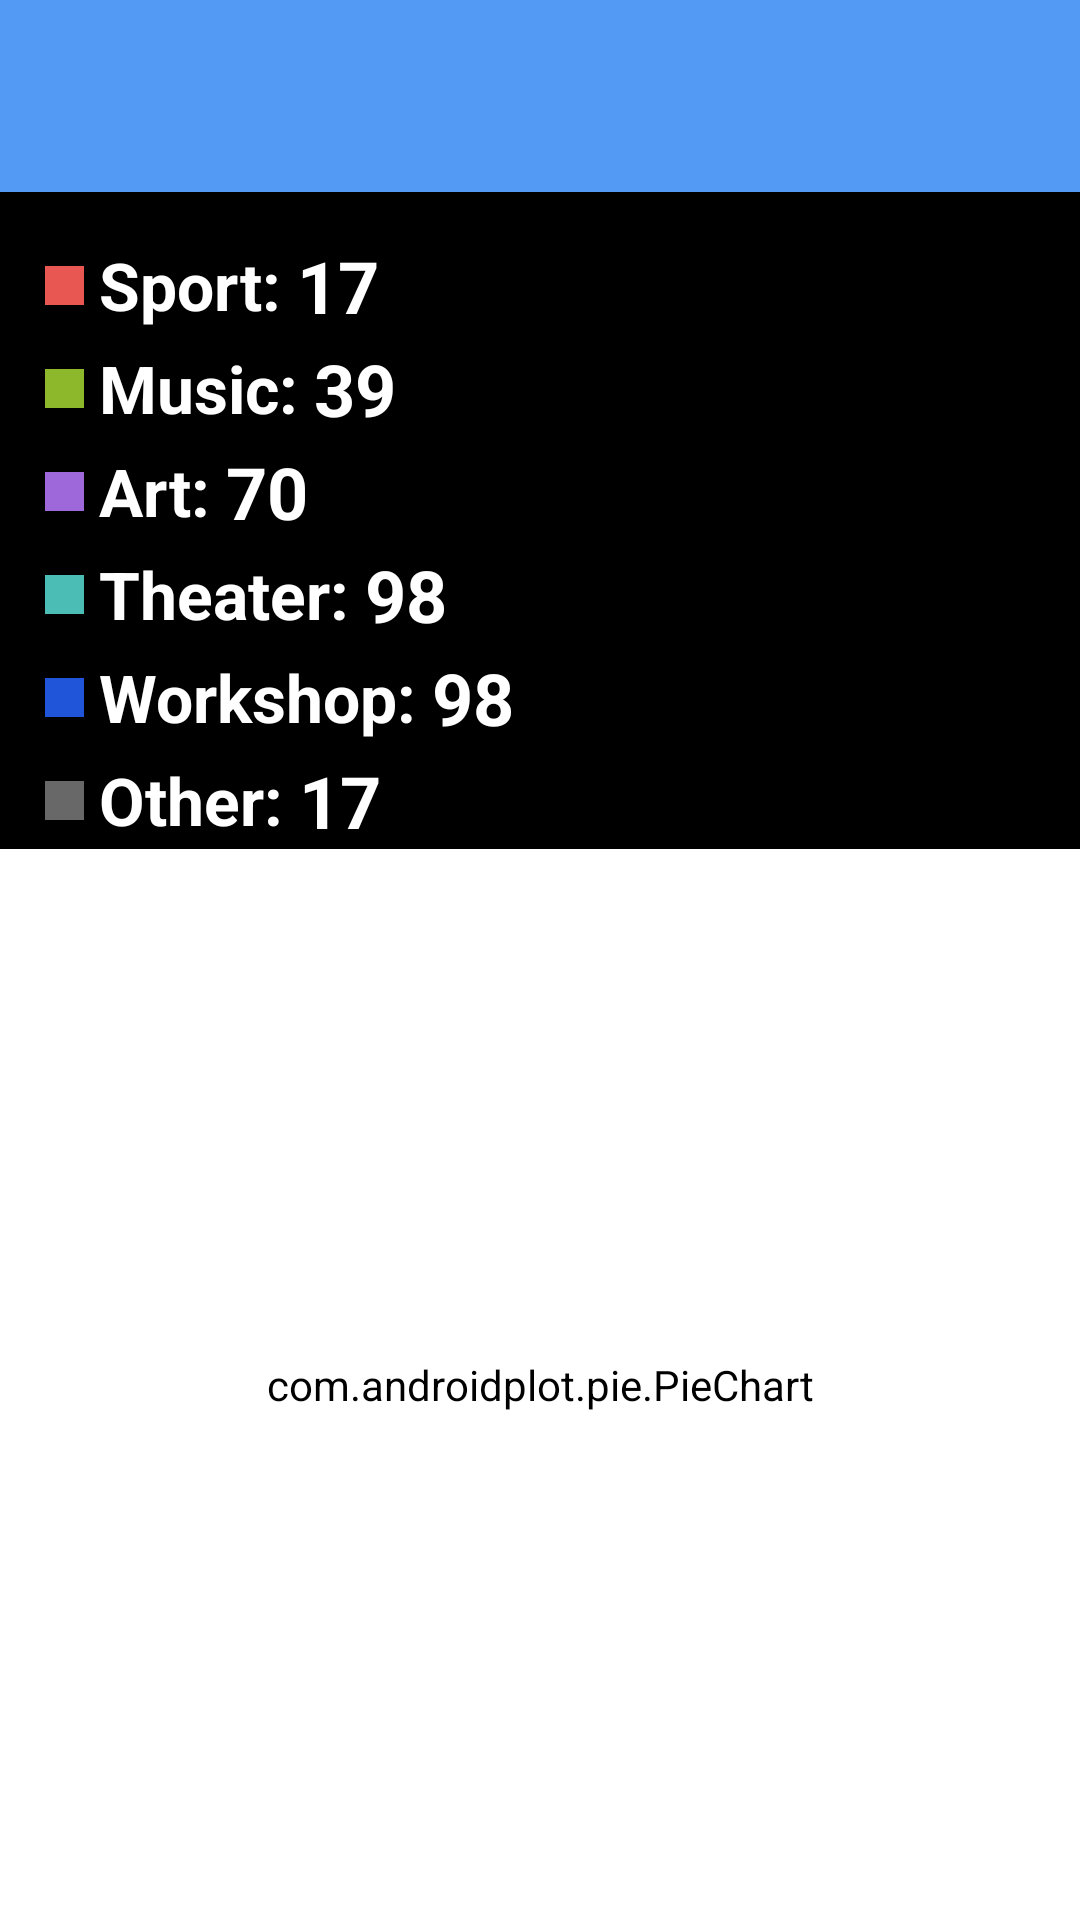

Android layout source for this screen:
<!-- AndroidManifest.xml: application theme Theme.AppThemeMain -->
<!-- res/layout/activity_stats.xml -->
<?xml version="1.0" encoding="utf-8"?>
<LinearLayout xmlns:android="http://schemas.android.com/apk/res/android"
    xmlns:app="http://schemas.android.com/apk/res-auto"
    xmlns:tools="http://schemas.android.com/tools"
    android:layout_width="match_parent"
    android:layout_height="match_parent"
    android:orientation="vertical"
    tools:context=".main.StatsActivity">

    <androidx.appcompat.widget.Toolbar
        android:id="@+id/stat_toolbar"
        android:layout_width="match_parent"
        android:layout_height="?attr/actionBarSize"
        android:background="?attr/colorPrimary"
        android:elevation="4dp"
        android:theme="@style/ThemeOverlay.AppCompat.ActionBar"
        app:popupTheme="@style/ThemeOverlay.AppCompat.Light"/>

    <LinearLayout
        android:layout_width="match_parent"
        android:layout_height="wrap_content"
        android:paddingTop="15dp"
        android:paddingLeft="15dp"
        android:orientation="horizontal"
        android:background="@color/black"
        android:gravity="left|center">

        <View android:id="@+id/rectangle_sport"
            android:layout_width="13dp"
            android:layout_height="13dp"
            android:background="@color/sport_color"
            android:visibility="visible"
            android:layout_marginRight="5dp"/>

        <TextView
            android:layout_width="wrap_content"
            android:layout_height="wrap_content"
            android:text="Sport: "
            android:textSize="22sp"
            android:textStyle="bold"
            android:textColor="@color/white"
            android:background="@color/black"/>

        <TextView
            android:id="@+id/stat_sport_value"
            android:layout_width="wrap_content"
            android:layout_height="wrap_content"
            android:text="17"
            android:textSize="24sp"
            android:textStyle="bold"
            android:textColor="@color/white"
            android:background="@color/black"/>

    </LinearLayout>


    <LinearLayout
        android:layout_width="match_parent"
        android:layout_height="wrap_content"
        android:paddingTop="2dp"
        android:paddingLeft="15dp"
        android:orientation="horizontal"
        android:background="@color/black"
        android:gravity="left|center">

        <View android:id="@+id/rectanglemusic"
            android:layout_width="13dp"
            android:layout_height="13dp"
            android:background="@color/music_color"
            android:visibility="visible"
            android:layout_marginRight="5dp"/>

        <TextView
            android:layout_width="wrap_content"
            android:layout_height="wrap_content"
            android:text="Music: "
            android:textSize="22sp"
            android:textStyle="bold"
            android:textColor="@color/white"
            android:background="@color/black"/>

        <TextView
            android:id="@+id/stat_music_value"
            android:layout_width="wrap_content"
            android:layout_height="wrap_content"
            android:text="39"
            android:textSize="24sp"
            android:textStyle="bold"
            android:textColor="@color/white"
            android:background="@color/black"/>

    </LinearLayout>
    <LinearLayout
        android:layout_width="match_parent"
        android:layout_height="wrap_content"
        android:paddingTop="2dp"
        android:paddingLeft="15dp"
        android:orientation="horizontal"
        android:background="@color/black"
        android:gravity="left|center">

        <View android:id="@+id/rectangle_art"
            android:layout_width="13dp"
            android:layout_height="13dp"
            android:background="@color/art_color"
            android:visibility="visible"
            android:layout_marginRight="5dp"/>

        <TextView
            android:layout_width="wrap_content"
            android:layout_height="wrap_content"
            android:text="Art: "
            android:textSize="22sp"
            android:textStyle="bold"
            android:textColor="@color/white"
            android:background="@color/black"/>

        <TextView
            android:id="@+id/stat_art_value"
            android:layout_width="wrap_content"
            android:layout_height="wrap_content"
            android:text="70"
            android:textSize="24sp"
            android:textStyle="bold"
            android:textColor="@color/white"
            android:background="@color/black"/>

    </LinearLayout>

    <LinearLayout
        android:layout_width="match_parent"
        android:layout_height="wrap_content"
        android:paddingTop="2dp"
        android:paddingLeft="15dp"
        android:orientation="horizontal"
        android:background="@color/black"
        android:gravity="left|center">

        <View android:id="@+id/rectangle_theater"
            android:layout_width="13dp"
            android:layout_height="13dp"
            android:background="@color/theater_color"
            android:visibility="visible"
            android:layout_marginRight="5dp"/>

        <TextView
            android:layout_width="wrap_content"
            android:layout_height="wrap_content"
            android:text="Theater: "
            android:textSize="22sp"
            android:textStyle="bold"
            android:textColor="@color/white"
            android:background="@color/black"/>

        <TextView
            android:id="@+id/stat_theater_value"
            android:layout_width="wrap_content"
            android:layout_height="wrap_content"
            android:text="98"
            android:textSize="24sp"
            android:textStyle="bold"
            android:textColor="@color/white"
            android:background="@color/black"/>

    </LinearLayout>

    <LinearLayout
        android:layout_width="match_parent"
        android:layout_height="wrap_content"
        android:paddingTop="2dp"
        android:paddingLeft="15dp"
        android:orientation="horizontal"
        android:background="@color/black"
        android:gravity="left|center">

        <View android:id="@+id/rectangle_cursos"
            android:layout_width="13dp"
            android:layout_height="13dp"
            android:background="@color/cursos_color"
            android:visibility="visible"
            android:layout_marginRight="5dp"/>


        <TextView
            android:layout_width="wrap_content"
            android:layout_height="wrap_content"
            android:text="Workshop: "
            android:textSize="22sp"
            android:textStyle="bold"
            android:textColor="@color/white"
            android:background="@color/black"/>

        <TextView
            android:id="@+id/stat_cursos_value"
            android:layout_width="wrap_content"
            android:layout_height="wrap_content"
            android:text="98"
            android:textSize="24sp"
            android:textStyle="bold"
            android:textColor="@color/white"
            android:background="@color/black"/>

    </LinearLayout>

    <LinearLayout
        android:layout_width="match_parent"
        android:layout_height="wrap_content"
        android:paddingTop="2dp"
        android:paddingLeft="15dp"
        android:orientation="horizontal"
        android:background="@color/black"
        android:gravity="left|center">

        <View android:id="@+id/rectangle_other"
            android:layout_width="13dp"
            android:layout_height="13dp"
            android:background="@color/other_color"
            android:visibility="visible"
            android:layout_marginRight="5dp"/>


        <TextView
            android:layout_width="wrap_content"
            android:layout_height="wrap_content"
            android:text="Other: "
            android:textSize="22sp"
            android:textStyle="bold"
            android:textColor="@color/white"
            android:background="@color/black"/>

        <TextView
            android:id="@+id/stat_other_value"
            android:layout_width="wrap_content"
            android:layout_height="wrap_content"
            android:text="17"
            android:textSize="24sp"
            android:textStyle="bold"
            android:textColor="@color/white"
            android:background="@color/black"/>

    </LinearLayout>

    <com.androidplot.pie.PieChart
        style="@style/APDefacto.Dark"
        android:id="@+id/plot"
        android:layout_width="match_parent"
        android:layout_height="match_parent"
        android:backgroundTint="@color/white"
        app:title="A Simple XY Plot"
        app:rangeTitle="range"
        app:domainTitle="domain"
        app:lineLabels="left|bottom"
        app:lineLabelRotationBottom="-45"/>

</LinearLayout>
<!-- resources referenced by this layout -->
<resources>
  <color name="art_color">#9E68DA</color>
  <color name="black">#FF000000</color>
  <color name="cursos_color">#2055DA</color>
  <color name="music_color">#8DB82B</color>
  <color name="other_color">#686868</color>
  <color name="sport_color">#E85752</color>
  <color name="theater_color">#4CBDB4</color>
  <color name="white">#FFFFFFFF</color>
  <style name="Theme.AppThemeMain" parent="Base.Theme.Mdp_events_app">
          <item name="colorPrimary">@color/light_primary</item>
          <item name="android:colorBackground">@color/light_background</item>
          <item name="android:textColor">@color/light_text</item>
          <item name="alertDialogTheme">@style/AlertDialogLight</item>
  
      </style>
  <style name="Base.Theme.Mdp_events_app" parent="Theme.Material3.DayNight.NoActionBar">
          
          
      </style>
  <color name="light_primary">#539AF5</color>
  <color name="light_background">#FFFFFF</color>
  <color name="light_text">#FF000000</color>
  <style name="AlertDialogLight" parent="Theme.AppCompat.Light.Dialog">
          <item name="colorAccent">@color/medium_primary</item>
          <item name="android:textColorPrimary">@color/light_text</item>
          <item name="android:textColorSecondary">@color/light_text</item>
          <item name="android:textColor">@color/light_text</item>
          <item name="android:background">#FFFFFF</item>
          <item name="buttonBarPositiveButtonStyle">@style/Alert.Button.Positive</item>
          <item name="buttonBarNegativeButtonStyle">@style/Alert.Button.Neutral</item>
          <item name="buttonBarNeutralButtonStyle">@style/Alert.Button.Neutral</item>
      </style>
  <color name="medium_primary">#3585EC</color>
  <style name="Alert.Button.Positive" parent="Widget.MaterialComponents.Button.TextButton">
          <item name="android:textColor">@color/black</item>
      </style>
  <style name="Alert.Button.Neutral" parent="Widget.MaterialComponents.Button.TextButton">
          <item name="android:textColor">@color/black</item>
      </style>
</resources>
